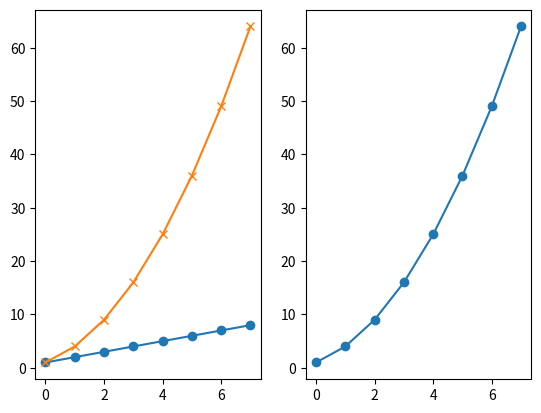
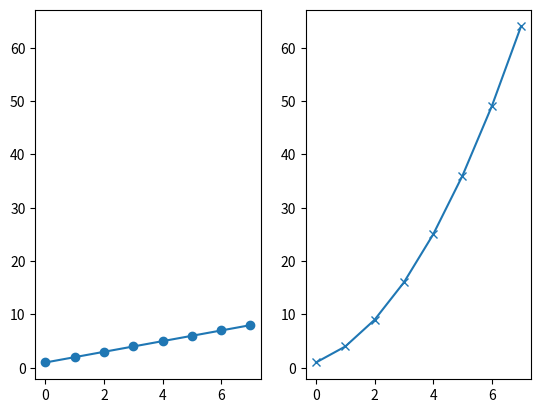
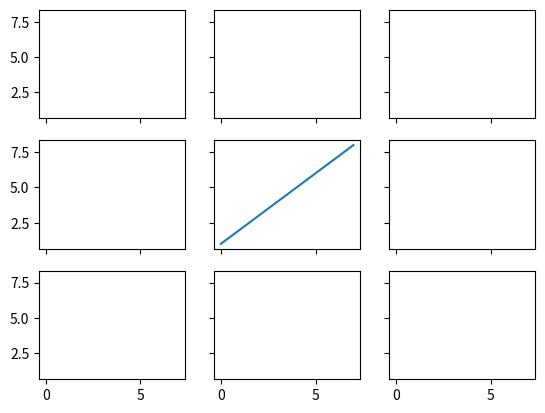
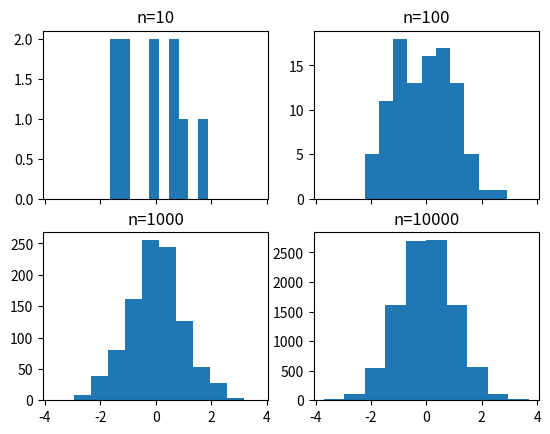
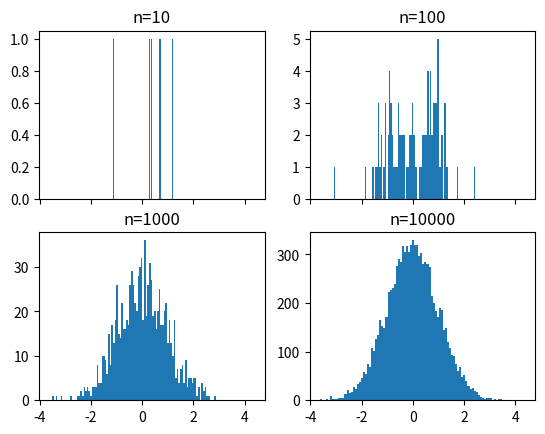
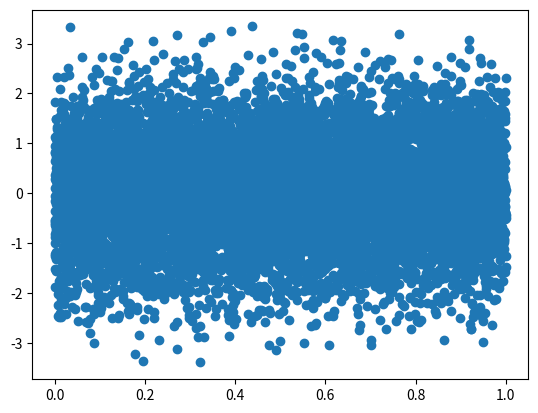
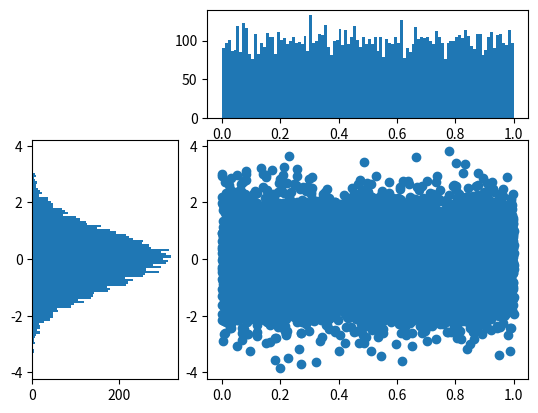

Python code for these plots, in order: (Note: this script raises an exception after producing the figures.)

# coding: utf-8

# # Subplots

# In[ ]:

get_ipython().magic('matplotlib notebook')

import matplotlib.pyplot as plt
import numpy as np

get_ipython().magic('pinfo plt.subplot')


# In[ ]:

plt.figure()
# subplot with 1 row, 2 columns, and current axis is 1st subplot axes
plt.subplot(1, 2, 1)

linear_data = np.array([1,2,3,4,5,6,7,8])

plt.plot(linear_data, '-o')

exponential_data = linear_data**2 

# subplot with 1 row, 2 columns, and current axis is 2nd subplot axes
plt.subplot(1, 2, 2)
plt.plot(exponential_data, '-o')

# plot exponential data on 1st subplot axes
plt.subplot(1, 2, 1)
plt.plot(exponential_data, '-x')


# In[ ]:

plt.figure()
ax1 = plt.subplot(1, 2, 1)
plt.plot(linear_data, '-o')
# pass sharey=ax1 to ensure the two subplots share the same y axis
ax2 = plt.subplot(1, 2, 2, sharey=ax1)
plt.plot(exponential_data, '-x')


# In[ ]:

# create a 3x3 grid of subplots
fig, ((ax1,ax2,ax3), (ax4,ax5,ax6), (ax7,ax8,ax9)) = plt.subplots(3, 3, sharex=True, sharey=True)
# plot the linear_data on the 5th subplot axes 
ax5.plot(linear_data, '-')


# set inside tick labels to visible
for ax in plt.gcf().get_axes():
    for label in ax.get_xticklabels() + ax.get_yticklabels():
        label.set_visible(True)



# In[ ]:
    
# # Histograms

### Balkendiagram mit wenig Bins

# create 2x2 grid of axis subplots
fig, ((ax1, ax2), (ax3, ax4)) = plt.subplots(2, 2, sharex=True)
axs = [ax1,ax2,ax3,ax4]

# draw n = 10, 100, 1000, and 10000 samples from the normal distribution and plot corresponding histograms
for n in range(0,len(axs)):
    sample_size = 10**(n+1)
    sample = np.random.normal(loc=0.0, scale=1.0, size=sample_size)
    axs[n].hist(sample)
    axs[n].set_title('n={}'.format(sample_size))


# In[ ]:
    
#### Balkendiagramm mit mehr Bins

# repeat with number of bins set to 100
fig, ((ax1, ax2), (ax3, ax4)) = plt.subplots(2, 2, sharex=True)
axs = [ax1,ax2,ax3,ax4]

for n in range(0,len(axs)):
    sample_size = 10**(n+1)
    sample = np.random.normal(loc=0.0, scale=1.0, size=sample_size)
    axs[n].hist(sample, bins=100)
    axs[n].set_title('n={}'.format(sample_size))


# In[ ]:
    
## Grid.Spec um Subfigures zu erstellen

plt.figure()
Y = np.random.normal(loc=0.0, scale=1.0, size=10000)
X = np.random.random(size=10000)
plt.scatter(X,Y)


# In[ ]:
    
# Gridspec kann individuelle die Subfigures aufteilen!!!

# use gridspec to partition the figure into subplots
import matplotlib.gridspec as gridspec

plt.figure()
gspec = gridspec.GridSpec(3, 3)

top_histogram = plt.subplot(gspec[0, 1:])
side_histogram = plt.subplot(gspec[1:, 0])
lower_right = plt.subplot(gspec[1:, 1:])


Y = np.random.normal(loc=0.0, scale=1.0, size=10000)
X = np.random.random(size=10000)
lower_right.scatter(X, Y)
top_histogram.hist(X, bins=100)
s = side_histogram.hist(Y, bins=100, orientation='horizontal')

# clear the histograms and plot normed histograms
top_histogram.clear()
top_histogram.hist(X, bins=100, normed=True)
side_histogram.clear()
side_histogram.hist(Y, bins=100, orientation='horizontal', normed=True)
# flip the side histogram's x axis
side_histogram.invert_xaxis()

# change axes limits
for ax in [top_histogram, lower_right]:
    ax.set_xlim(0, 1)
for ax in [side_histogram, lower_right]:
    ax.set_ylim(-5, 5)


# In[ ]:
    
get_ipython().run_cell_magic('HTML', '', "<img src='http://educationxpress.mit.edu/sites/default/files/journal/WP1-Fig13.jpg' />")


# # Box and Whisker Plots

# In[ ]:

import pandas as pd
normal_sample = np.random.normal(loc=0.0, scale=1.0, size=10000)
random_sample = np.random.random(size=10000)
gamma_sample = np.random.gamma(2, size=10000)

df = pd.DataFrame({'normal': normal_sample, 
                   'random': random_sample, 
                   'gamma': gamma_sample})

df.describe()

plt.figure()
# create a boxplot of the normal data, assign the output to a variable to supress output
_ = plt.boxplot(df['normal'], whis='range')

# _ ist normal als temporäres Zwischenspeichern
# In[ ]:

# clear the current figure
plt.clf()
# plot boxplots for all three of df's columns
_ = plt.boxplot([ df['normal'], df['random'], df['gamma'] ], whis='range')

# Alle Spalten müssen separat angesteuert werden.

# In[ ]:

plt.figure()
_ = plt.hist(df['gamma'], bins=100)


# In[ ]:
    
#### Beide kombinieren

import mpl_toolkits.axes_grid1.inset_locator as mpl_il
# -> benötigt um die Achse mit einzuintegrieren des neuen Plots

plt.figure()
plt.boxplot([ df['normal'], df['random'], df['gamma'] ], whis='range')
# overlay axis on top of another 
ax2 = mpl_il.inset_axes(plt.gca(), width='60%', height='40%', loc=2)
ax2.hist(df['gamma'], bins=100)
ax2.margins(x=0.5)

# switch the y axis ticks for ax2 to the right side
ax2.yaxis.tick_right()


# In[ ]:
    
#### Ausreißer mit einbeziehen:

# if `whis` argument isn't passed, boxplot defaults to showing 1.5*interquartile (IQR) whiskers with outliers
plt.figure()
_ = plt.boxplot([ df['normal'], df['random'], df['gamma'] ] )

# In[ ]:
    
# # Heatmaps
# Möglichkeit um dreidimensionale Daten zu plotten
# Problem: Nur für klar numerische Daten

plt.figure()

Y = np.random.normal(loc=0.0, scale=1.0, size=10000)
X = np.random.random(size=10000)
_ = plt.hist2d(X, Y, bins=25)


# In[ ]:

plt.figure()
_ = plt.hist2d(X, Y, bins=100)

plt.colorbar()


# In[ ]:
    
# # Animations

import matplotlib.animation as animation

n = 100
x = np.random.randn(n)


# In[ ]:

# create the function that will do the plotting, where curr is the current frame
def update(curr):
    # check if animation is at the last frame, and if so, stop the animation a
    if curr == n: 
        a.event_source.stop()
    plt.cla()
    bins = np.arange(-4, 4, 0.5)
    plt.hist(x[:curr], bins=bins)
    plt.axis([-4,4,0,30])
    plt.gca().set_title('Sampling the Normal Distribution')
    plt.gca().set_ylabel('Frequency')
    plt.gca().set_xlabel('Value')
    plt.annotate('n = {}'.format(curr), [3,27])


# In[ ]:

fig = plt.figure()
a = animation.FuncAnimation(fig, update, interval=10)
# interval: Zeit zwischen neuen Plots
# Lässt sich direkt exportieren

# In[ ]:
    
    # # Interactivity

plt.figure()
data = np.random.rand(10)
plt.plot(data)

def onclick(event):
    plt.cla()
    plt.plot(data)
    plt.gca().set_title('Event at pixels {},{} \nand data {},{}'.format(event.x, event.y, event.xdata, event.ydata))

# tell mpl_connect we want to pass a 'button_press_event' into onclick when the event is detected
plt.gcf().canvas.mpl_connect('button_press_event', onclick)


# In[ ]:

from random import shuffle
origins = ['China', 'Brazil', 'India', 'USA', 'Canada', 'UK', 'Germany', 'Iraq', 'Chile', 'Mexico']

shuffle(origins)

df = pd.DataFrame({'height': np.random.rand(10),
                   'weight': np.random.rand(10),
                   'origin': origins})
df


# In[ ]:

plt.figure()
# picker=5 means the mouse doesn't have to click directly on an event, but can be up to 5 pixels away
plt.scatter(df['height'], df['weight'], picker=5)
plt.gca().set_ylabel('Weight')
plt.gca().set_xlabel('Height')

def onpick(event):
    origin = df.iloc[event.ind[0]]['origin']
    plt.gca().set_title('Selected item came from {}'.format(origin))

# tell mpl_connect we want to pass a 'pick_event' into onpick when the event is detected
plt.gcf().canvas.mpl_connect('pick_event', onpick)

